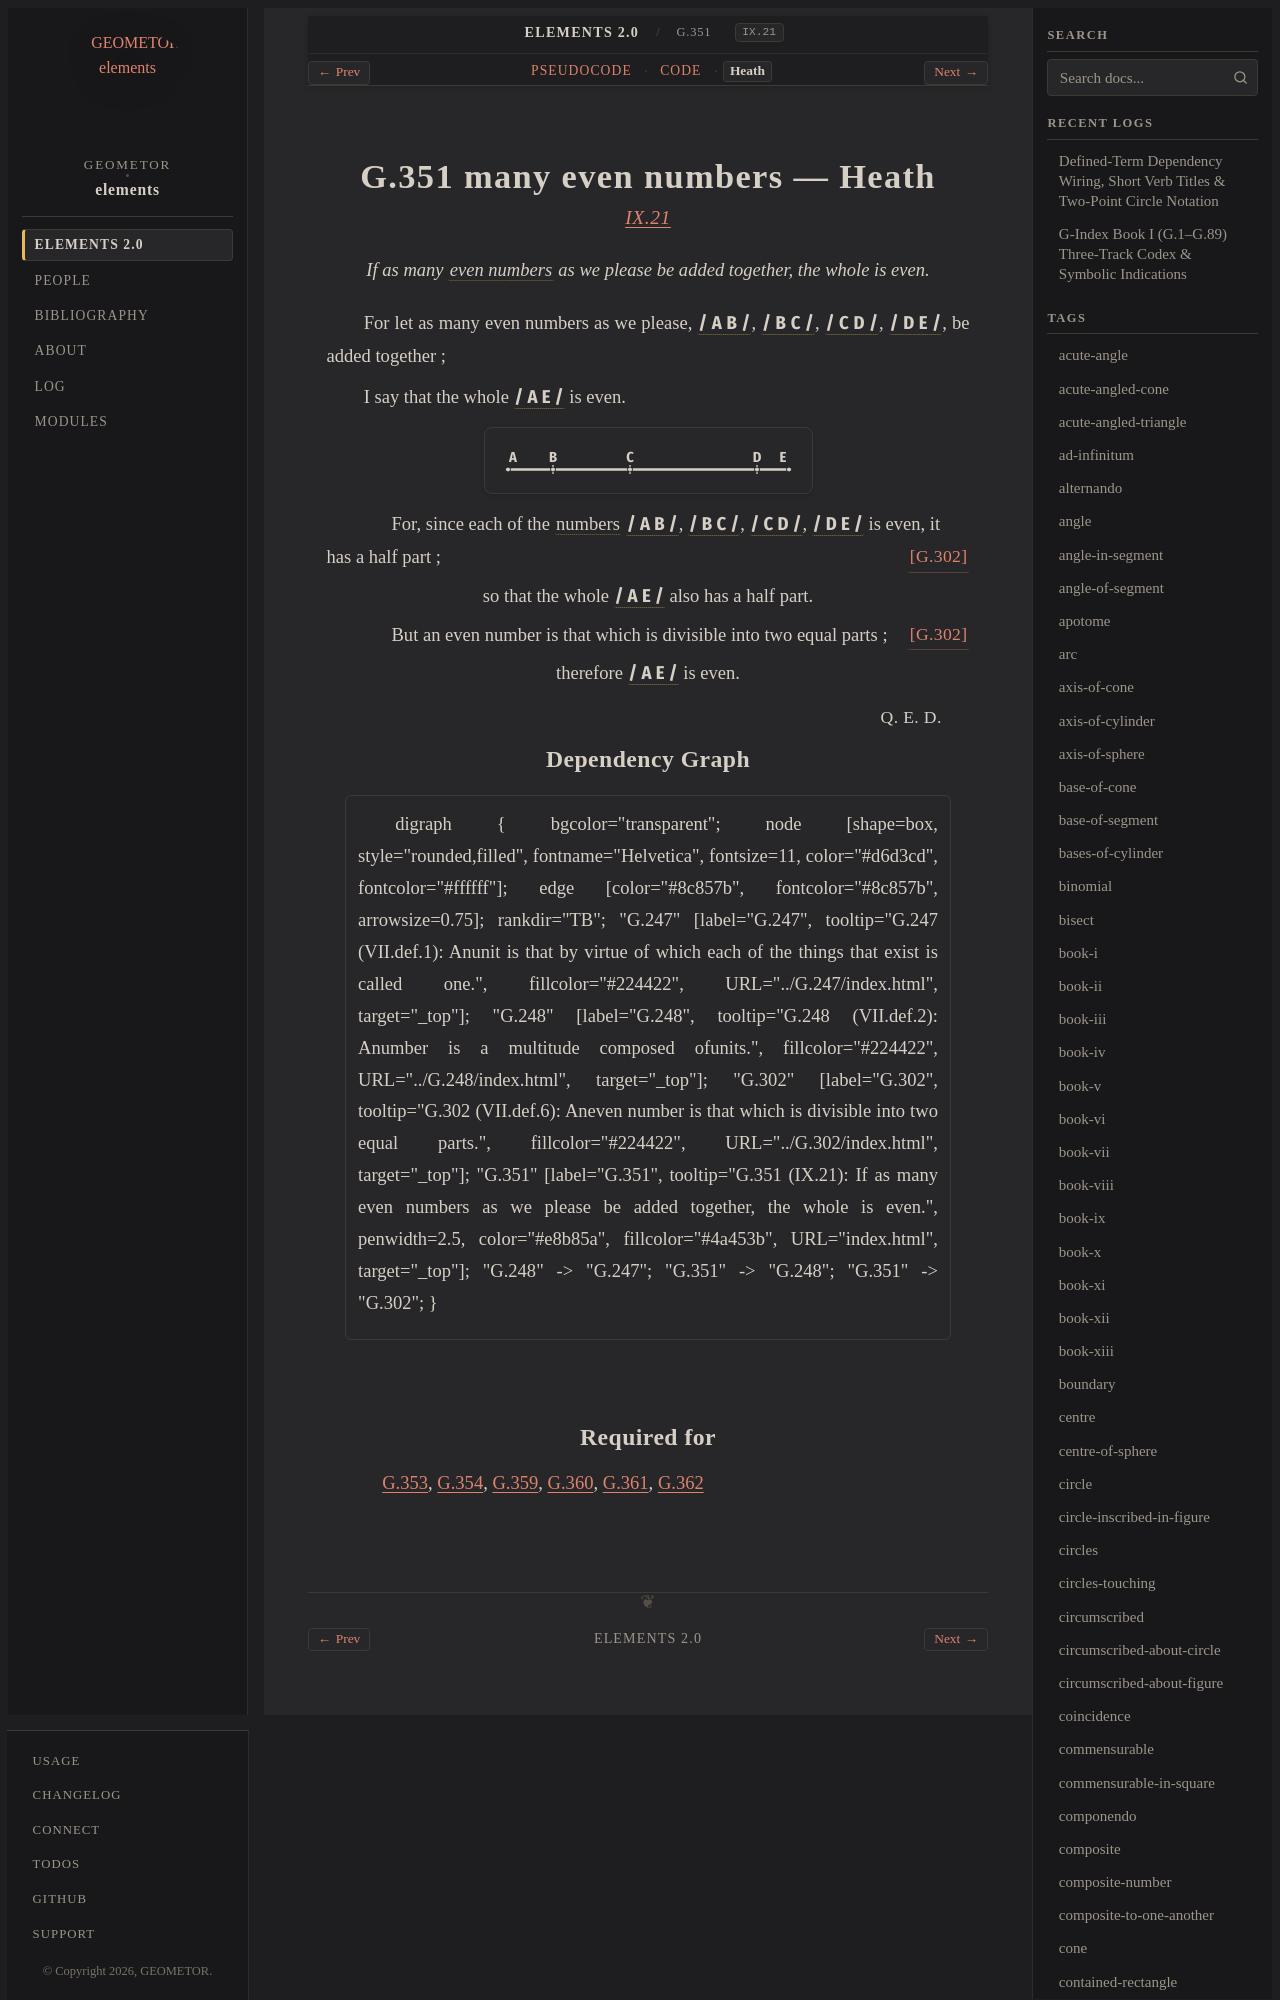

repository: geometor/elements · page: elements2/G.351/heath.html · generator: sphinx

:canonical_id: G.351
:original_id: IX.21
:title: G.351 many even numbers
:volume: II
:book: IX
:type: prop

G.351 many even numbers — Heath
===============================

.. rubric:: `IX.21 <https://geometor.github.io/euclid/heath/volume_II/book_ix/propositions/21/>`_

.. enunciation::

   If as many :term:`even numbers <G.302>` as we please be added together, the whole is even.

For let as many even numbers as we please, :g:`/ A B / <g1:/ A B />`, :g:`/ B C / <g1:/ B C />`, :g:`/ C D / <g1:/ C D />`, :g:`/ D E / <g1:/ D E />`, be added together ;
